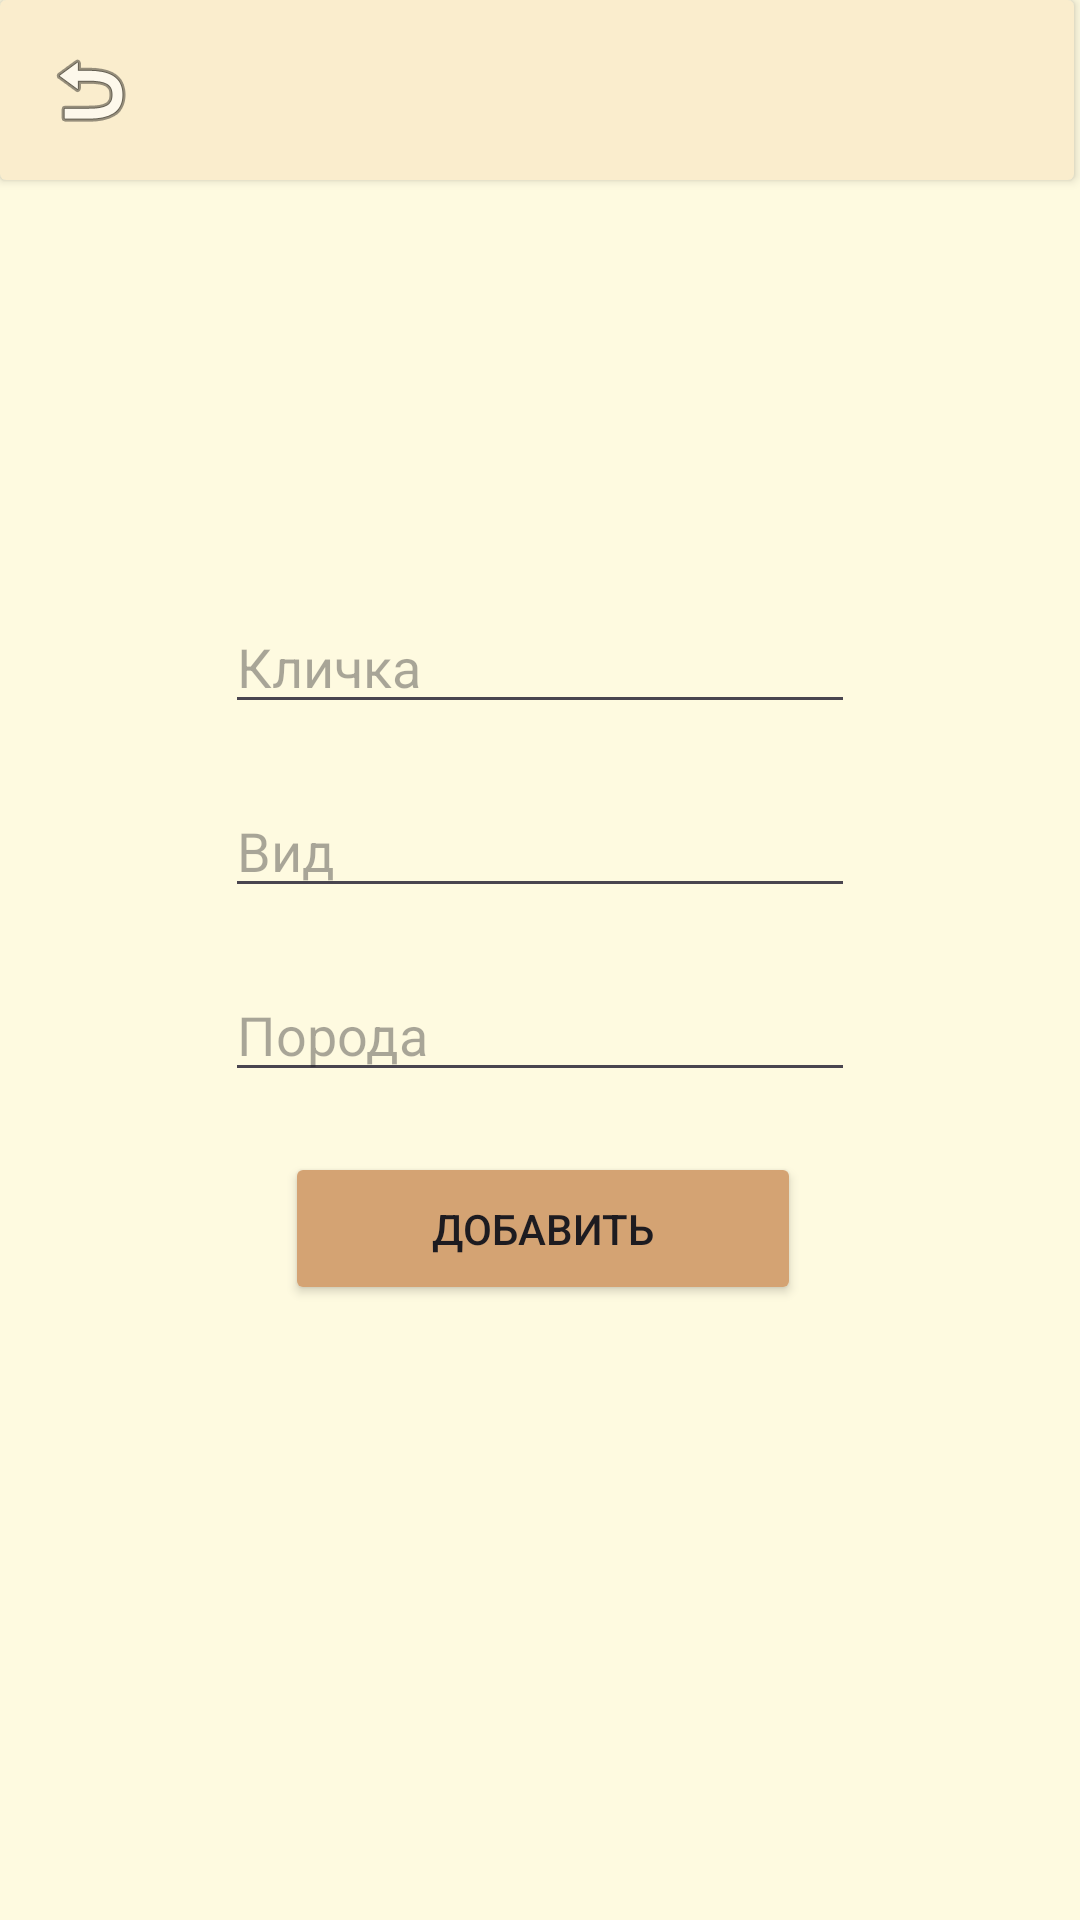

This screen was rendered from an Android layout file. Write that file and the resources it references.
<!-- AndroidManifest.xml: application theme Theme.Pet_Pawtrol -->
<!-- res/layout/fragment_add_pets_profile.xml -->
<?xml version="1.0" encoding="utf-8"?>
<androidx.constraintlayout.widget.ConstraintLayout xmlns:android="http://schemas.android.com/apk/res/android"
    xmlns:app="http://schemas.android.com/apk/res-auto"
    xmlns:tools="http://schemas.android.com/tools"
    android:layout_width="match_parent"
    android:layout_height="match_parent"
    android:backgroundTint="@color/backColor"
    tools:context=".fragments.AddPetsProfileFragment">

    <ImageView
        android:id="@+id/imageView3"
        android:layout_width="410dp"
        android:layout_height="1033dp"
        android:background="@color/backColor"
        android:backgroundTint="@color/backColor"
        app:layout_constraintEnd_toEndOf="parent"
        app:layout_constraintHorizontal_bias="0.0"
        app:layout_constraintStart_toStartOf="parent"
        app:srcCompat="@color/backColor"
        tools:layout_editor_absoluteY="-160dp" />

    <EditText
        android:id="@+id/etNickname"
        android:layout_width="wrap_content"
        android:layout_height="wrap_content"
        android:layout_marginTop="200dp"
        android:ems="10"
        android:hint="Кличка"
        android:inputType="text"
        app:layout_constraintEnd_toEndOf="parent"
        app:layout_constraintStart_toStartOf="parent"
        app:layout_constraintTop_toTopOf="parent" />

    <EditText
        android:id="@+id/etPetView"
        android:layout_width="wrap_content"
        android:layout_height="wrap_content"
        android:layout_marginTop="20dp"
        android:ems="10"
        android:hint="Вид"
        android:inputType="text"
        app:layout_constraintStart_toStartOf="@+id/etNickname"
        app:layout_constraintTop_toBottomOf="@+id/etNickname" />

    <EditText
        android:id="@+id/etPoroda"
        android:layout_width="wrap_content"
        android:layout_height="wrap_content"
        android:layout_marginTop="20dp"
        android:ems="10"
        android:hint="Порода"
        android:inputType="text"
        app:layout_constraintStart_toStartOf="@+id/etPetView"
        app:layout_constraintTop_toBottomOf="@+id/etPetView" />

    <Button
        android:id="@+id/addPetBut"
        android:layout_width="172dp"
        android:layout_height="51dp"
        android:layout_marginStart="20dp"
        android:layout_marginTop="20dp"
        android:backgroundTint="@color/buttonColor"
        android:text="Добавить"
        app:cornerRadius="10dp"
        app:layout_constraintStart_toStartOf="@+id/etPoroda"
        app:layout_constraintTop_toBottomOf="@+id/etPoroda" />

    <androidx.cardview.widget.CardView
        android:layout_width="0dp"
        android:layout_height="wrap_content"
        android:layout_marginEnd="2dp"
        android:backgroundTint="@color/cardColor"
        app:layout_constraintEnd_toEndOf="parent"
        app:layout_constraintStart_toStartOf="parent"
        app:layout_constraintTop_toTopOf="parent">

        <androidx.constraintlayout.widget.ConstraintLayout
            android:layout_width="match_parent"
            android:layout_height="match_parent">

            <ImageButton
                android:id="@+id/backImBt"
                android:layout_width="60dp"
                android:layout_height="60dp"
                android:background="@null"
                android:backgroundTint="@null"
                android:src="@android:drawable/ic_menu_revert"
                app:layout_constraintBottom_toBottomOf="parent"
                app:layout_constraintStart_toStartOf="parent"
                app:layout_constraintTop_toTopOf="parent" />
        </androidx.constraintlayout.widget.ConstraintLayout>
    </androidx.cardview.widget.CardView>

</androidx.constraintlayout.widget.ConstraintLayout>
<!-- resources referenced by this layout -->
<resources>
  <color name="backColor">#FEFAE0</color>
  <color name="buttonColor">#D4A373</color>
  <color name="cardColor">#FAEDCD</color>
  <style name="Theme.Pet_Pawtrol" parent="Base.Theme.Pet_Pawtrol" />
  <style name="Base.Theme.Pet_Pawtrol" parent="Theme.Material3.DayNight.NoActionBar">
         <item name="android:statusBarColor" tools:targetApi="l">@color/black</item>
      </style>
  <color name="black">#000000</color>
</resources>
